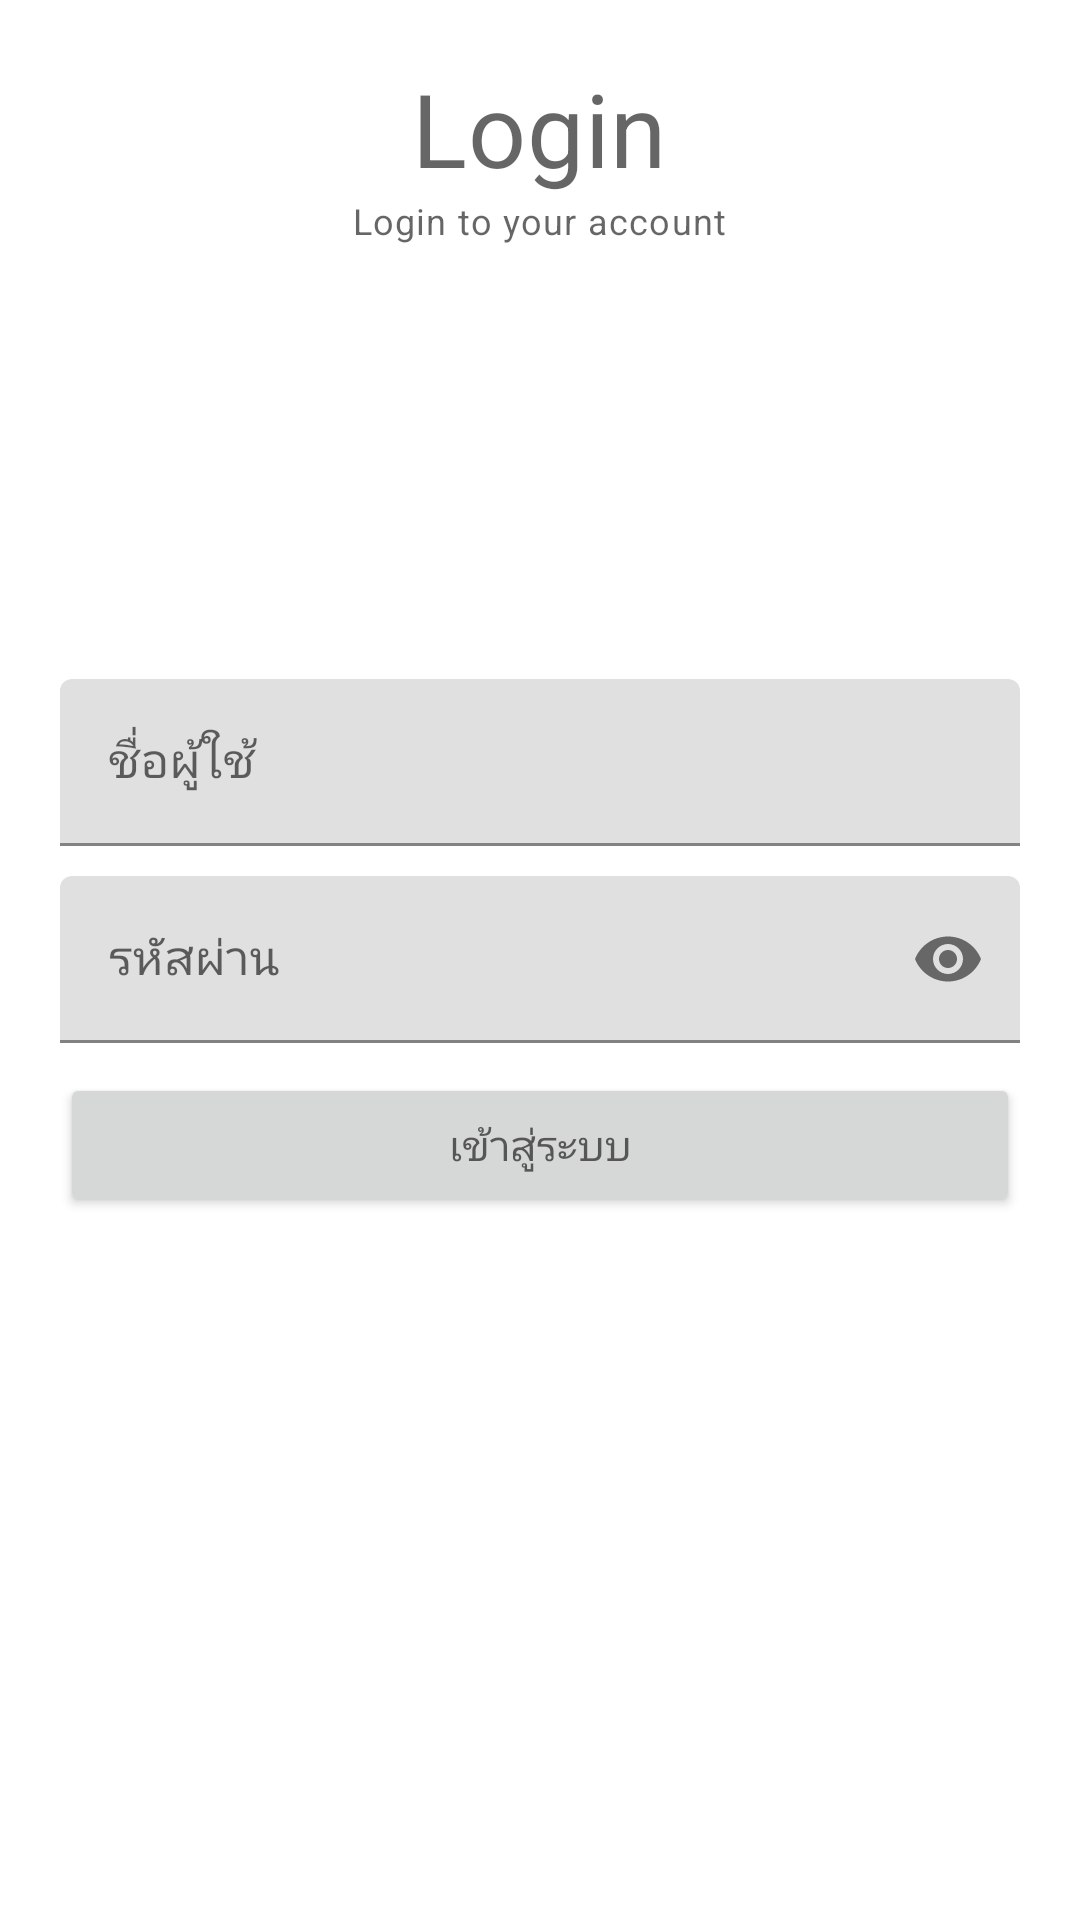

Produce the Android XML layout that renders to this screen, including the resource entries it uses.
<!-- AndroidManifest.xml: application theme Theme.Toyota -->
<!-- res/layout/activity_login.xml -->
<?xml version="1.0" encoding="utf-8"?>
<RelativeLayout xmlns:android="http://schemas.android.com/apk/res/android"
    xmlns:app="http://schemas.android.com/apk/res-auto"
    xmlns:tools="http://schemas.android.com/tools"
    android:layout_width="match_parent"
    android:layout_height="match_parent"
    android:padding="20dp"
    tools:context=".LoginActivity">

    <TextView
        android:id="@+id/titleLabelTV"
        style="@style/TextAppearance.MaterialComponents.Headline4"
        android:layout_width="wrap_content"
        android:layout_height="wrap_content"
        android:layout_centerHorizontal="true"
        android:text="Login" />

    <TextView
        style="@style/TextAppearance.MaterialComponents.Caption"
        android:layout_width="wrap_content"
        android:layout_height="wrap_content"
        android:layout_below="@id/titleLabelTV"
        android:layout_centerHorizontal="true"
        android:text="Login to your account" />
    <com.google.android.material.textfield.TextInputLayout
        android:id="@+id/idTil"
        android:layout_above="@id/passwordTil"
        android:layout_marginBottom="10dp"
        android:layout_width="match_parent"
        android:layout_height="wrap_content">
        <EditText
            android:id="@id/idTil"
            android:layout_width="match_parent"
            android:layout_height="wrap_content"
            android:hint="ชื่อผู้ใช้"/>
    </com.google.android.material.textfield.TextInputLayout>

    <com.google.android.material.textfield.TextInputLayout
        android:id="@+id/passwordTil"
        app:passwordToggleEnabled="true"
        android:layout_width="match_parent"
        android:layout_height="wrap_content"
        android:layout_centerInParent="true">

        <EditText
            android:layout_width="match_parent"
            android:layout_height="wrap_content"
            android:inputType="textPassword"
            android:hint="รหัสผ่าน"/>

    </com.google.android.material.textfield.TextInputLayout>

    <Button
        android:id="@+id/loginBtn"
        android:layout_width="match_parent"
        android:layout_height="wrap_content"
        android:hint="เข้าสู่ระบบ"
        android:layout_below="@id/passwordTil"
        android:layout_marginTop="10dp"/>

</RelativeLayout>
<!-- resources referenced by this layout -->
<resources>
  <style name="Theme.Toyota" parent="Theme.MaterialComponents.DayNight.NoActionBar">
          
          <item name="colorPrimary">@color/purple_500</item>
          <item name="colorPrimaryVariant">@color/purple_700</item>
          <item name="colorOnPrimary">@color/white</item>
          
          <item name="colorSecondary">@color/teal_200</item>
          <item name="colorSecondaryVariant">@color/teal_700</item>
          <item name="colorOnSecondary">@color/black</item>
          
          <item name="android:statusBarColor" tools:targetApi="l">?attr/colorPrimaryVariant</item>
          
      </style>
  <color name="purple_500">#FF6200EE</color>
  <color name="purple_700">#FF3700B3</color>
  <color name="white">#FFFFFFFF</color>
  <color name="teal_200">#FF03DAC5</color>
  <color name="teal_700">#FF018786</color>
  <color name="black">#000000</color>
</resources>
